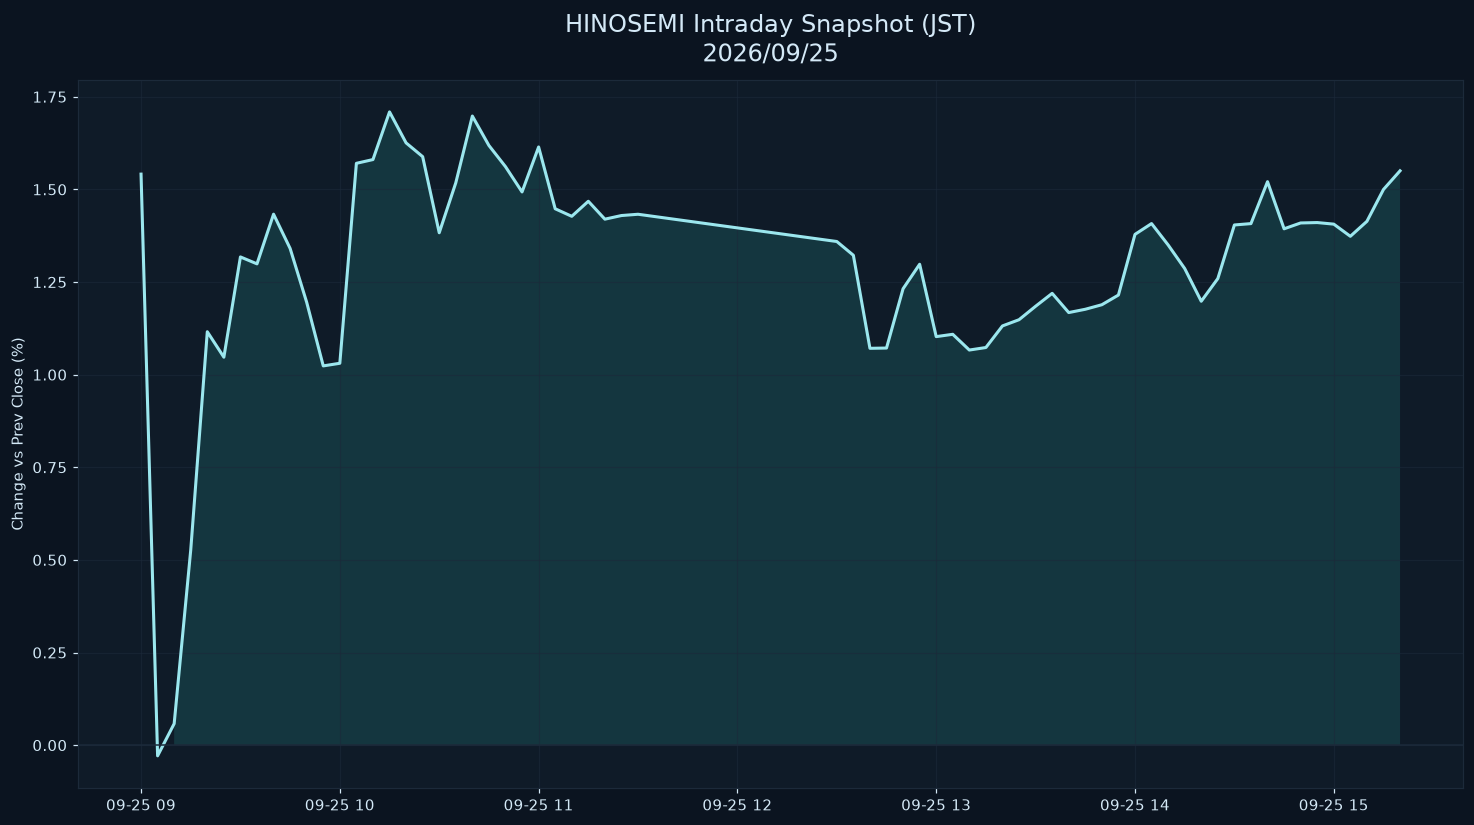

Source data for this figure (header and first rows):
datetime_jst, pct
2026-09-25 09:00:00+09:00, 1.541
2026-09-25 09:05:00+09:00, -0.0288
2026-09-25 09:10:00+09:00, 0.05796
2026-09-25 09:15:00+09:00, 0.5268
2026-09-25 09:20:00+09:00, 1.116
2026-09-25 09:25:00+09:00, 1.047
2026-09-25 09:30:00+09:00, 1.318
2026-09-25 09:35:00+09:00, 1.299
2026-09-25 09:40:00+09:00, 1.433
2026-09-25 09:45:00+09:00, 1.341
2026-09-25 09:50:00+09:00, 1.195
2026-09-25 09:55:00+09:00, 1.024
2026-09-25 10:00:00+09:00, 1.031
2026-09-25 10:05:00+09:00, 1.57
2026-09-25 10:10:00+09:00, 1.581
2026-09-25 10:15:00+09:00, 1.709
2026-09-25 10:20:00+09:00, 1.626
2026-09-25 10:25:00+09:00, 1.588
2026-09-25 10:30:00+09:00, 1.383
2026-09-25 10:35:00+09:00, 1.518
2026-09-25 10:40:00+09:00, 1.698
2026-09-25 10:45:00+09:00, 1.619
2026-09-25 10:50:00+09:00, 1.561
2026-09-25 10:55:00+09:00, 1.493
2026-09-25 11:00:00+09:00, 1.615
2026-09-25 11:05:00+09:00, 1.448
2026-09-25 11:10:00+09:00, 1.427
2026-09-25 11:15:00+09:00, 1.468
2026-09-25 11:20:00+09:00, 1.42
2026-09-25 11:25:00+09:00, 1.429
2026-09-25 11:30:00+09:00, 1.433
2026-09-25 12:30:00+09:00, 1.359
2026-09-25 12:35:00+09:00, 1.322
2026-09-25 12:40:00+09:00, 1.071
2026-09-25 12:45:00+09:00, 1.072
2026-09-25 12:50:00+09:00, 1.232
2026-09-25 12:55:00+09:00, 1.298
2026-09-25 13:00:00+09:00, 1.103
2026-09-25 13:05:00+09:00, 1.109
2026-09-25 13:10:00+09:00, 1.066
2026-09-25 13:15:00+09:00, 1.073
2026-09-25 13:20:00+09:00, 1.132
2026-09-25 13:25:00+09:00, 1.148
2026-09-25 13:30:00+09:00, 1.185
2026-09-25 13:35:00+09:00, 1.219
2026-09-25 13:40:00+09:00, 1.168
2026-09-25 13:45:00+09:00, 1.176
2026-09-25 13:50:00+09:00, 1.189
2026-09-25 13:55:00+09:00, 1.215
2026-09-25 14:00:00+09:00, 1.379
2026-09-25 14:05:00+09:00, 1.408
2026-09-25 14:10:00+09:00, 1.35
2026-09-25 14:15:00+09:00, 1.286
2026-09-25 14:20:00+09:00, 1.198
2026-09-25 14:25:00+09:00, 1.259
2026-09-25 14:30:00+09:00, 1.404
2026-09-25 14:35:00+09:00, 1.408
2026-09-25 14:40:00+09:00, 1.521
2026-09-25 14:45:00+09:00, 1.394
2026-09-25 14:50:00+09:00, 1.409
... 6 more rows
